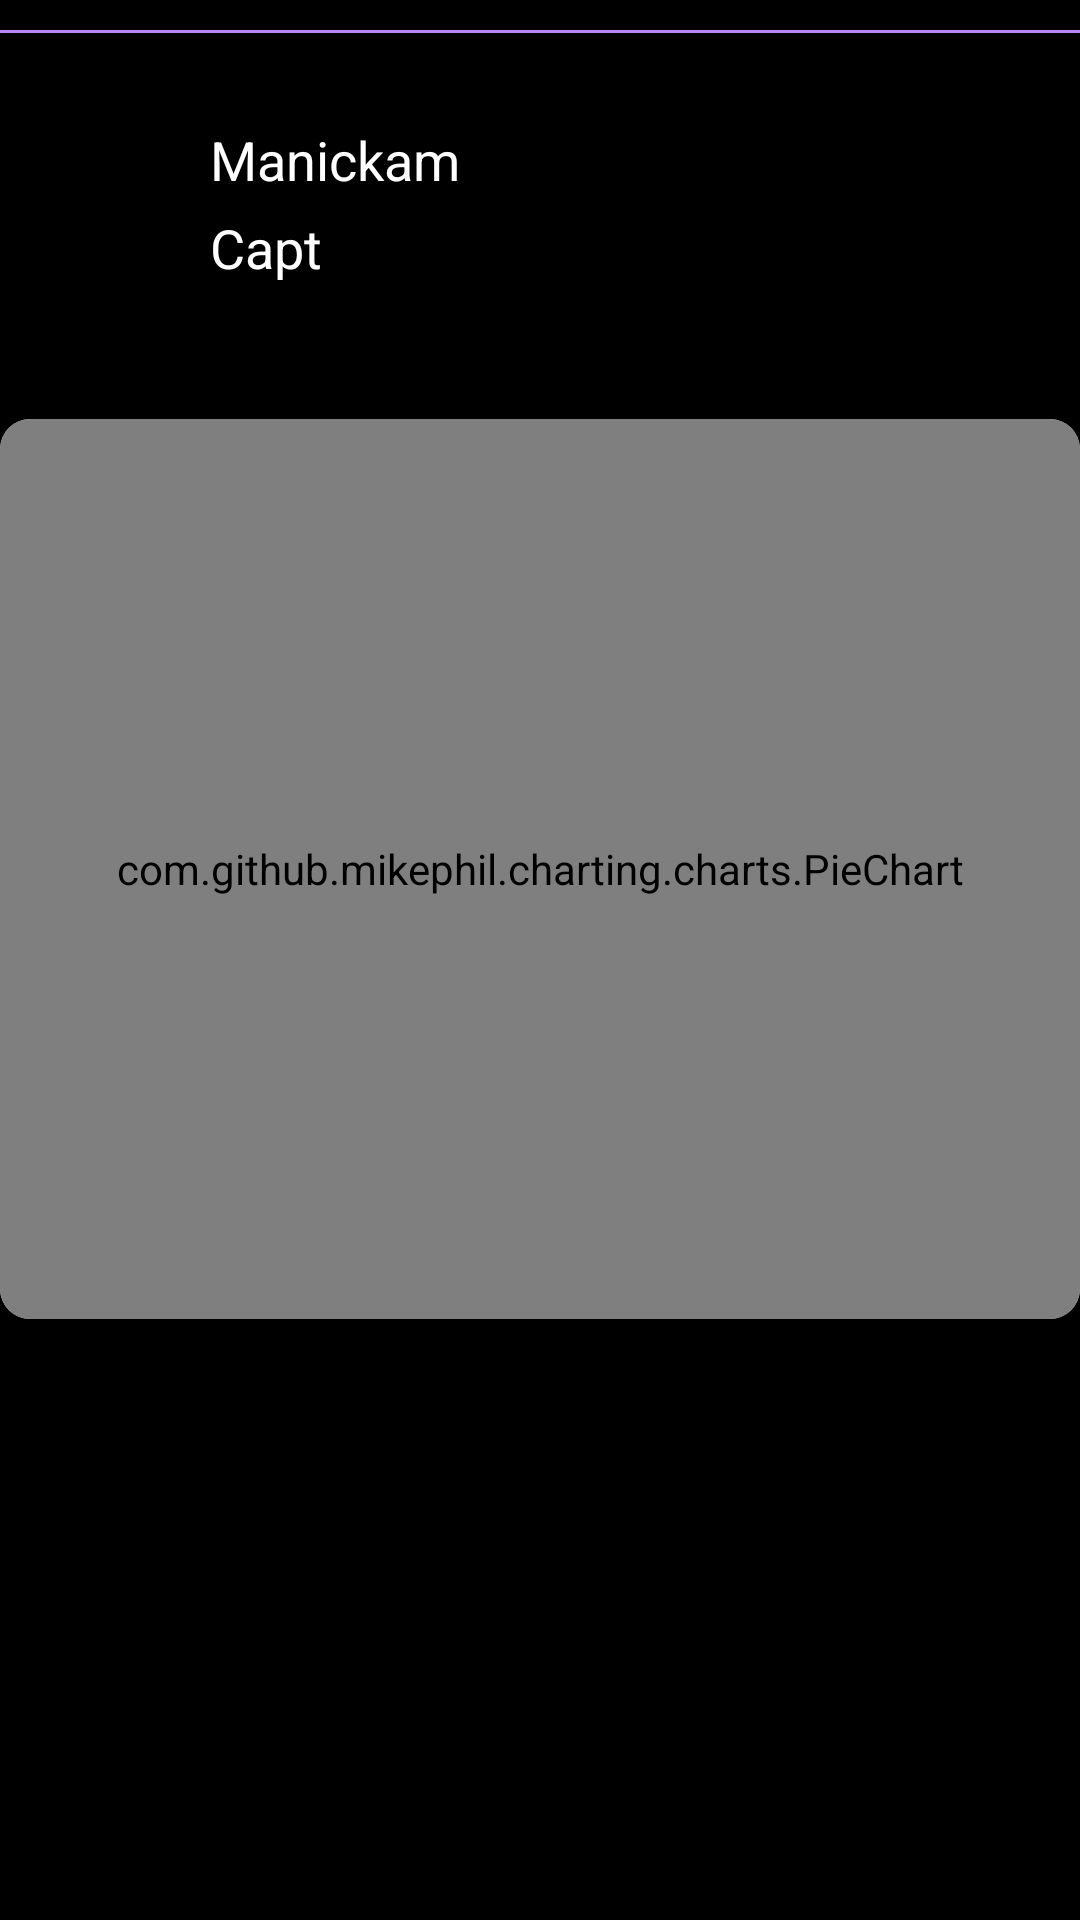

Layout XML and referenced resources for this Android screen:
<!-- AndroidManifest.xml: application theme AppTheme -->
<!-- res/layout/report_chart.xml -->
<?xml version="1.0" encoding="utf-8"?>
<RelativeLayout xmlns:android="http://schemas.android.com/apk/res/android"
    android:layout_width="match_parent"
    xmlns:app="http://schemas.android.com/apk/res-auto"
    android:background="@color/black"
    android:layout_height="wrap_content">

    <View
        android:id="@+id/view"
        android:layout_width="match_parent"
        android:layout_height="1dp"
        android:background="@color/purple_200"
        android:layout_marginTop="@dimen/payu_dimen_10dp"/>


    <LinearLayout
        android:id="@+id/l1"
        android:layout_below="@+id/view"
        android:layout_width="match_parent"
        android:layout_height="wrap_content"
        android:orientation="horizontal">

        <ImageView
            android:layout_width="@dimen/payu_dimen_30dp"
            android:layout_height="@dimen/payu_dimen_30dp"
            android:src="@drawable/user_tick"
            android:layout_marginTop="@dimen/payu_dimen_20dp"
            android:layout_marginStart="@dimen/payu_dimen_20dp"/>

        <LinearLayout
            android:layout_width="match_parent"
            android:layout_height="wrap_content"
            android:layout_marginTop="@dimen/payu_dimen_30dp"
            android:layout_marginBottom="@dimen/payu_dimen_30dp"
            android:layout_marginStart="@dimen/payu_dimen_20dp"
            android:layout_marginEnd="@dimen/payu_dimen_10dp"
            android:orientation="vertical">

            <TextView
                android:id="@+id/name"
                android:layout_width="wrap_content"
                android:layout_height="wrap_content"
                android:text="Manickam"
                android:textColor="@color/white"
                android:textSize="@dimen/payu_dimen_18sp"/>

            <TextView
                android:id="@+id/report_work"
                android:layout_width="wrap_content"
                android:layout_height="wrap_content"
                android:text="Capt"
                android:visibility="visible"
                android:layout_marginTop="@dimen/payu_dimen_5dp"
                android:textColor="@color/white"
                android:textSize="@dimen/payu_dimen_18sp"/>


        </LinearLayout>


    </LinearLayout>
    <androidx.cardview.widget.CardView
        android:id="@+id/cardViewGraph"
        android:layout_below="@+id/l1"
        android:layout_width="match_parent"
        android:layout_height="300dp"
        android:layout_marginTop="15dp"
        android:elevation="10dp"
        app:cardCornerRadius="10dp">

        <LinearLayout
            android:layout_width="match_parent"
            android:layout_height="match_parent"
            android:orientation="vertical">

            <com.github.mikephil.charting.charts.PieChart
                android:id="@+id/piechart"
                android:layout_width="match_parent"
                android:layout_height="match_parent"
                android:padding="6dp" />

        </LinearLayout>

    </androidx.cardview.widget.CardView>

</RelativeLayout>
<!-- resources referenced by this layout -->
<resources>
  <color name="black">#000000</color>
  <color name="purple_200">#FFBB86FC</color>
  <color name="white">#FFFFFF</color>
  <dimen name="payu_dimen_10dp">10dp</dimen>
  <dimen name="payu_dimen_18sp">18sp</dimen>
  <dimen name="payu_dimen_20dp">20dp</dimen>
  <dimen name="payu_dimen_30dp">30dp</dimen>
  <dimen name="payu_dimen_5dp">5dp</dimen>
  <style name="AppTheme" parent="Theme.AppCompat.Light.DarkActionBar">
          
          <item name="colorPrimary">@color/colorPrimary</item>
          <item name="colorPrimaryDark">@color/colorPrimaryDark</item>
          <item name="colorAccent">@color/colorAccent</item>
      </style>
  <color name="colorPrimary">#000000</color>
  <color name="colorPrimaryDark">#000000</color>
  <color name="colorAccent">#8BC34A</color>
      //#4267b2
</resources>
